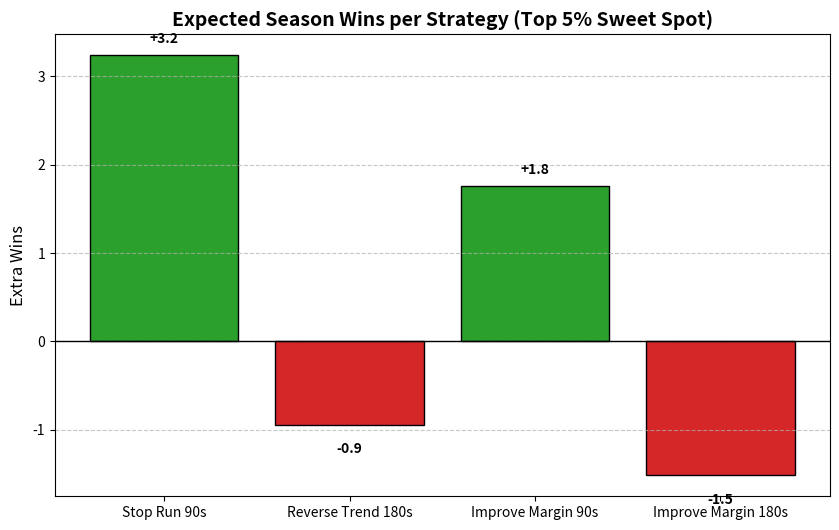
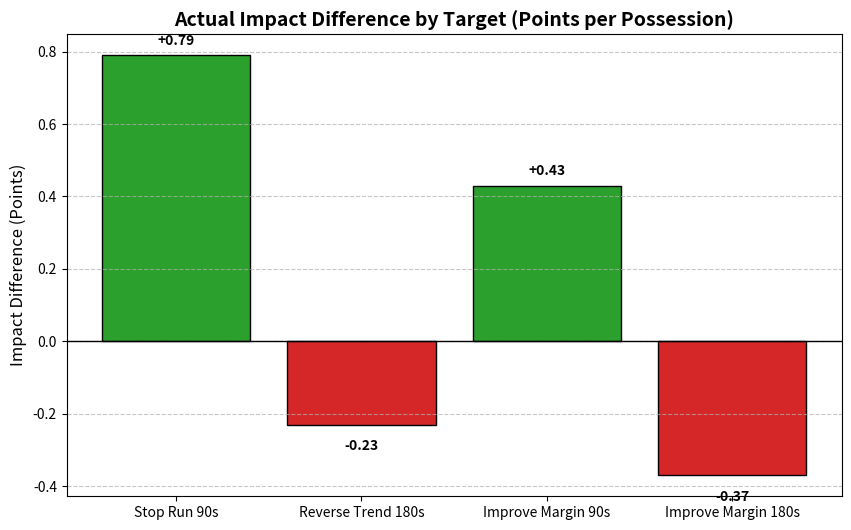
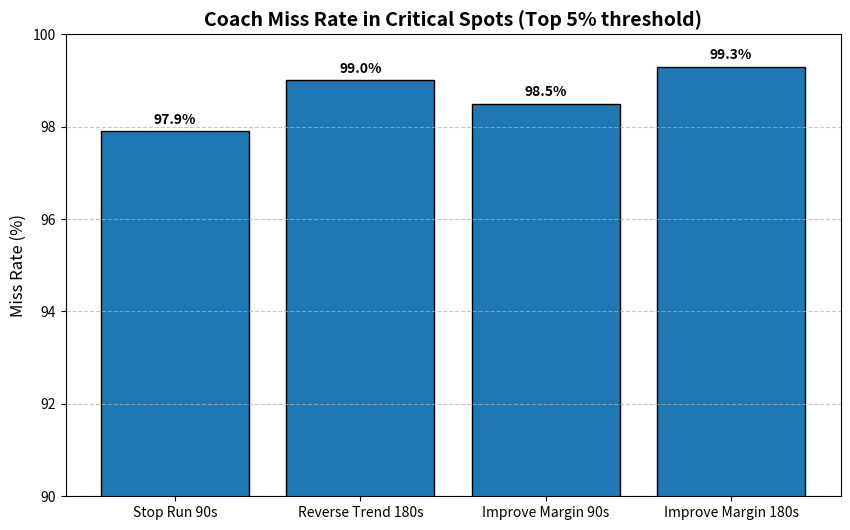

Write Python code to recreate these figures, in order.
import os
import pandas as pd
import matplotlib.pyplot as plt
import numpy as np

def generate_presentation_graphs():
    # 1. Define base directories and target output folder
    base_dir = r"C:\Users\david\finalPro"
    # Create the new directory inside 'reports'
    output_dir = os.path.join(base_dir, 'reports', 'important_graphs')
    os.makedirs(output_dir, exist_ok=True)
    
    print(f"Directory ready: {output_dir}")

    # 2. Hardcoded data extracted from the model's output (Top 5% Threshold)
    data = {
        'Target': ['Stop Run 90s', 'Reverse Trend 180s', 'Improve Margin 90s', 'Improve Margin 180s'],
        'AUC': [79.4, 79.4, 79.4, 79.4],
        'Top5_Impact_Diff': [0.79, -0.23, 0.43, -0.37],
        'Top5_Miss_Rate': [97.9, 99.0, 98.5, 99.3]
    }
    
    df = pd.DataFrame(data)

    # 3. Calculate Macro Impact (Seasonal Expected Wins)
    # Constants based on strategic ROI assumptions
    CRITICAL_CASES_PER_GAME = 1.5 
    GAMES_PER_SEASON = 82
    POINTS_PER_WIN = 30
    
    # Formula: (Impact * cases_per_game * games_per_season) / points_per_win
    df['Expected_Season_Wins'] = (df['Top5_Impact_Diff'] * CRITICAL_CASES_PER_GAME * GAMES_PER_SEASON) / POINTS_PER_WIN

    # Helper function to assign colors based on positive/negative values
    def get_colors(values):
        return ['#2ca02c' if v > 0 else '#d62728' for v in values]

    # --- GRAPH 1: Expected Season Wins (Macro Level) ---
    plt.figure(figsize=(10, 6))
    bars1 = plt.bar(df['Target'], df['Expected_Season_Wins'], color=get_colors(df['Expected_Season_Wins']), edgecolor='black')
    plt.title('Expected Season Wins per Strategy (Top 5% Sweet Spot)', fontsize=14, fontweight='bold')
    plt.ylabel('Extra Wins', fontsize=12)
    plt.axhline(0, color='black', linewidth=1)
    plt.grid(axis='y', linestyle='--', alpha=0.7)
    
    # Add data labels
    for bar in bars1:
        yval = bar.get_height()
        offset = 0.1 if yval >= 0 else -0.2
        plt.text(bar.get_x() + bar.get_width()/2, yval + offset, f'{yval:+.1f}', ha='center', va='bottom' if yval >= 0 else 'top', fontweight='bold')
    
    plt.savefig(os.path.join(output_dir, '1_macro_season_wins.png'), dpi=300, bbox_inches='tight')
    plt.close()

    # --- GRAPH 2: Actual Impact Diff Per Possession (Micro Level) ---
    plt.figure(figsize=(10, 6))
    bars2 = plt.bar(df['Target'], df['Top5_Impact_Diff'], color=get_colors(df['Top5_Impact_Diff']), edgecolor='black')
    plt.title('Actual Impact Difference by Target (Points per Possession)', fontsize=14, fontweight='bold')
    plt.ylabel('Impact Difference (Points)', fontsize=12)
    plt.axhline(0, color='black', linewidth=1)
    plt.grid(axis='y', linestyle='--', alpha=0.7)
    
    for bar in bars2:
        yval = bar.get_height()
        offset = 0.02 if yval >= 0 else -0.04
        plt.text(bar.get_x() + bar.get_width()/2, yval + offset, f'{yval:+.2f}', ha='center', va='bottom' if yval >= 0 else 'top', fontweight='bold')
        
    plt.savefig(os.path.join(output_dir, '2_micro_impact_diff.png'), dpi=300, bbox_inches='tight')
    plt.close()

    # --- GRAPH 3: Coach Miss Rate (The Intuition Gap) ---
    plt.figure(figsize=(10, 6))
    bars3 = plt.bar(df['Target'], df['Top5_Miss_Rate'], color='#1f77b4', edgecolor='black')
    plt.title('Coach Miss Rate in Critical Spots (Top 5% threshold)', fontsize=14, fontweight='bold')
    plt.ylabel('Miss Rate (%)', fontsize=12)
    plt.ylim(90, 100) # Focusing on the extreme high miss rate to emphasize the gap
    plt.grid(axis='y', linestyle='--', alpha=0.7)
    
    for bar in bars3:
        yval = bar.get_height()
        plt.text(bar.get_x() + bar.get_width()/2, yval + 0.1, f'{yval:.1f}%', ha='center', va='bottom', fontweight='bold')
        
    plt.savefig(os.path.join(output_dir, '3_coach_miss_rates.png'), dpi=300, bbox_inches='tight')
    plt.close()

    print("✅ All 3 graphs generated and saved successfully!")

if __name__ == "__main__":
    generate_presentation_graphs()
